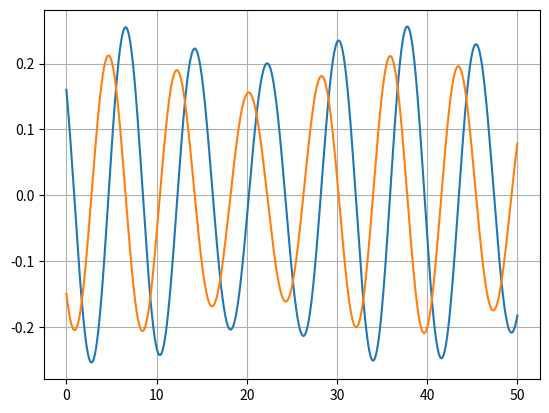

Write the Python code that produced this figure.
import numpy as np
from scipy.integrate import odeint
import matplotlib.pyplot as plt


def ode_derivs(phi: np.ndarray, t: float, g: float, length: float) -> np.ndarray:
    """
    d2/dt2 L theta (t) + (d2/dt2 X(t)) * cos(theta(t)) + (d2/dt2 * Y(t) + g) * sin(theta(t)) = 0

    solves ode for 2D-pendulum in x-z plane with moving support
    phi1 = theta
    phi2 = d theta/dt
    phi = [phi1, phi2]

    """
    # load results of prev iteration
    phi1, phi2 = phi[0], phi[1]

    # moving support accelerations
    x_acc = 1.0 * np.cos(1 * t) * 0.15
    y_acc = 1.0 * np.cos(0.1 * t) * 0
    forcing = 0

    # give derivatives for equation in x-z plane
    theta_dot = phi2
    theta_dot_dot = (- x_acc * np.cos(phi1) - (g + y_acc) * np.sin(phi1)) / length + forcing

    # give single derivatives vector as output
    derivatives = np.array([theta_dot, theta_dot_dot])

    return derivatives


class Pendulum:
    def __init__(self, length: float, g: float, time_step: float, duration: float, init: np.ndarray):
        """
        Class that serves as wrapper for solving the non-linear equation of motion of a pendulum with moving base in 2D.

        Eq. of motion:

        L * theta'' + X'' * cos(theta) + (Y''+g) * sin(theta) = 0

        eom: theta
                   ^ y
                   |
                   0----> x
                 _______
                   | \
                   |  \
                   |   \
                L  | theta
                   |
                   |
                 [ M ]


        """
        self.length = length
        self.time_step = time_step
        self.duration = duration
        self.init = init
        self.g = g
        self.t = np.arange(0, self.duration, dt)
        self.sol = None

    @property
    def eigen_period(self) -> float:
        return 2 * np.pi * np.sqrt(self.g / self.length)  # s

    @property
    def eigen_frequency(self) -> float:
        return np.sqrt(self.length / self.g)  # rad/s

    def solve(self):
        """
        method that solves the differential equations
        Returns
        -------
        sol: odeint solution

        """
        self.sol = odeint(
            ode_derivs,
            self.init,
            self.t,
            args=(self.g, self.length),
            full_output=False
        )

        return self.sol

    def plot_results(self):
        plt.figure()
        plt.plot(pendulum.t, pendulum.sol[:, 0])
        plt.plot(pendulum.t, pendulum.sol[:, 1])
        plt.grid()


if __name__ == "__main__":
    # input parameters
    L = 15  # m
    dt = 0.01  # s
    dur = 50  # s
    init = np.array([0.16, -0.15])  # init
    gravity = 9.81
    pendulum = Pendulum(length=L, g=gravity, time_step=dt, duration=dur, init=init)
    print(pendulum.eigen_period)
    sol = pendulum.solve()
    pendulum.plot_results()
    print(sol)




